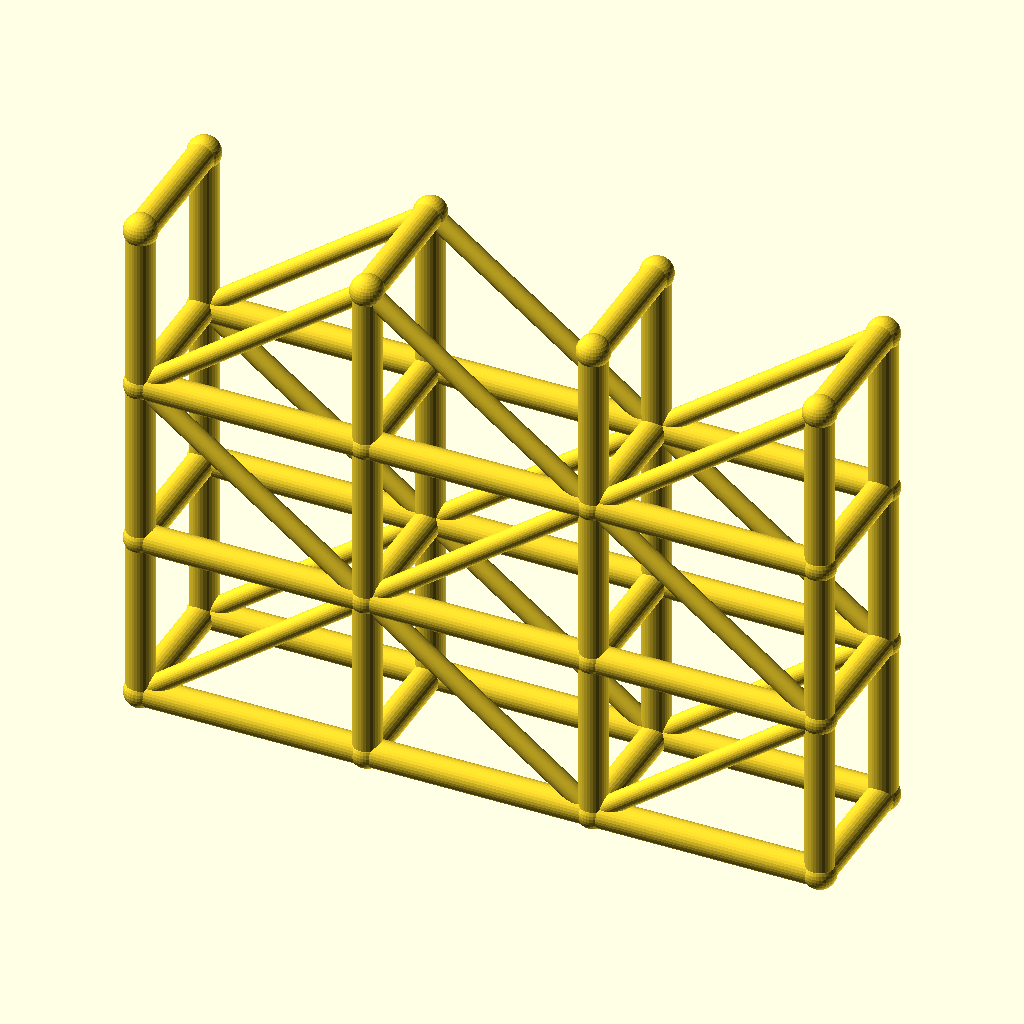
Cell 1 — every parameter at its default value.
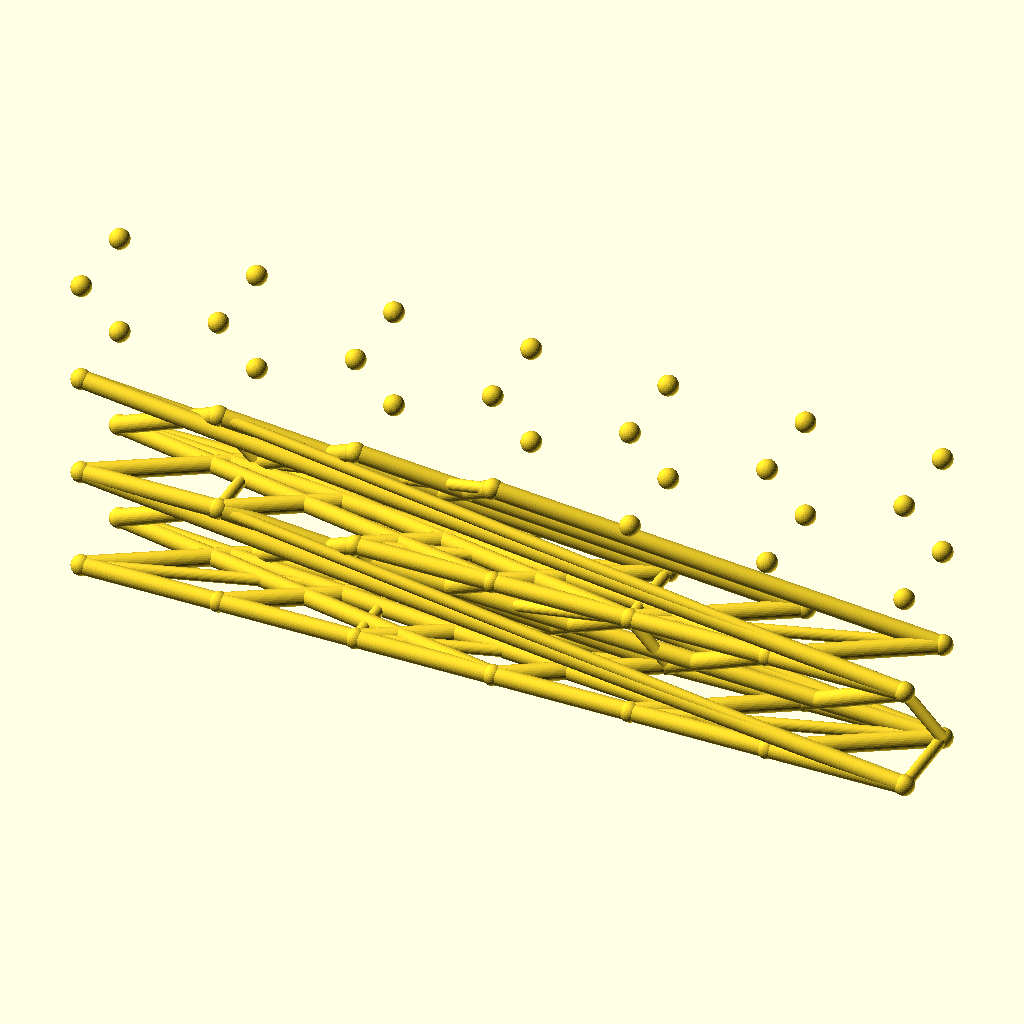
Cell 2: the same model with spans = 6.
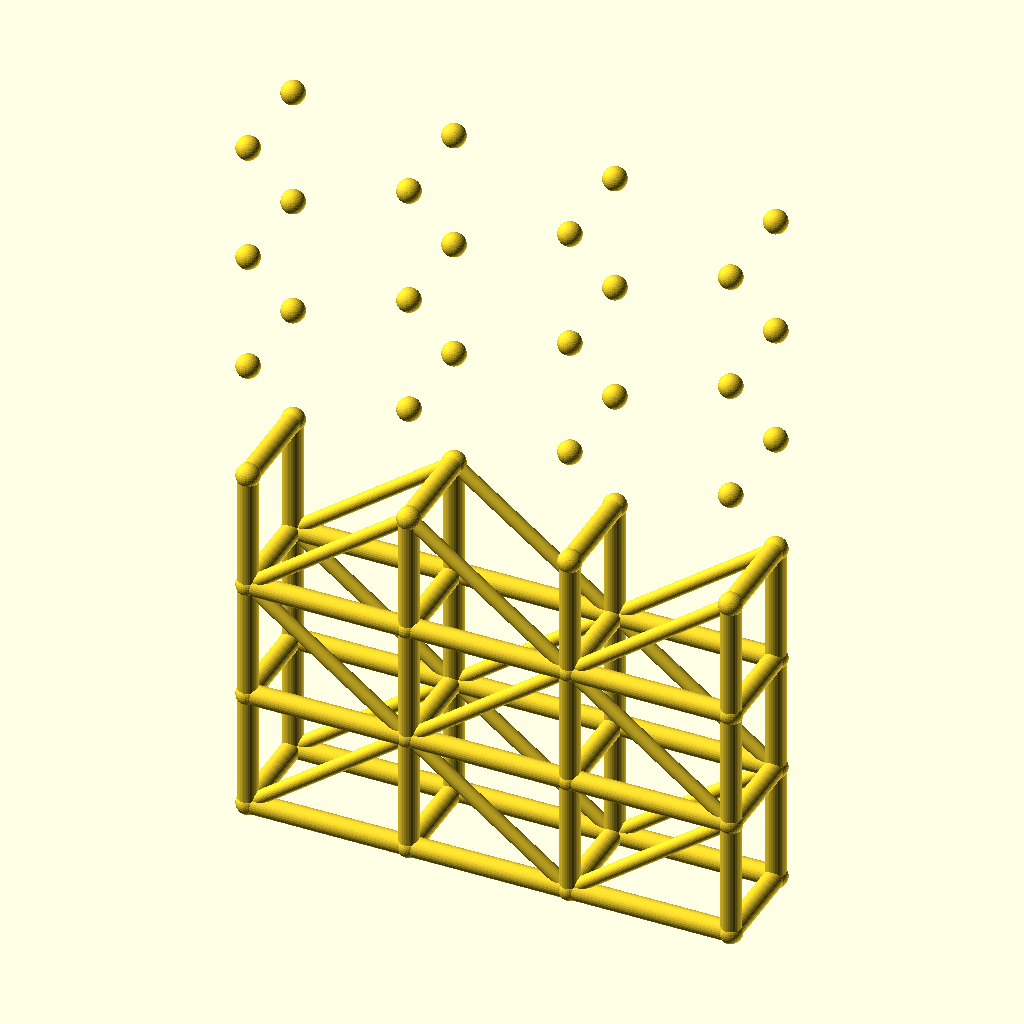
Cell 3: levels = 6 (everything else at default).
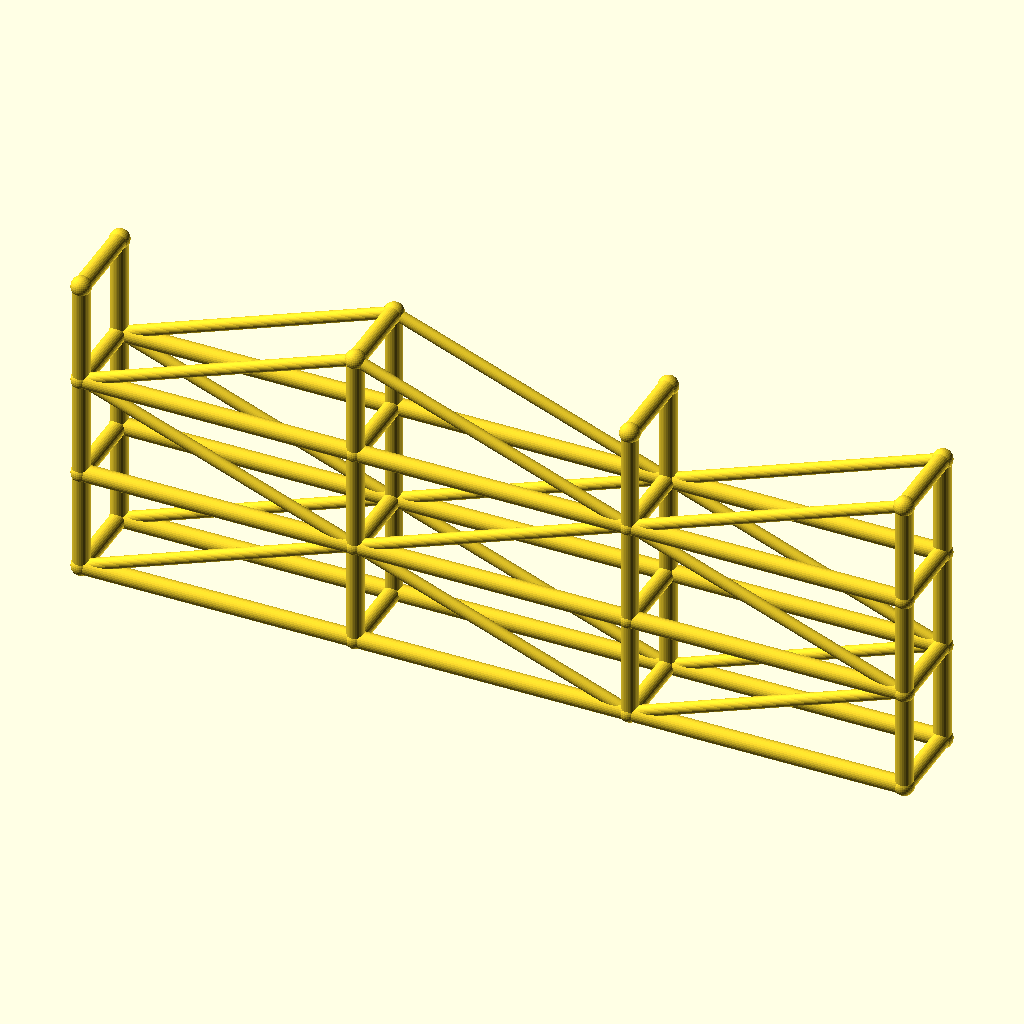
Cell 4: bay_l = 80 (everything else at default).
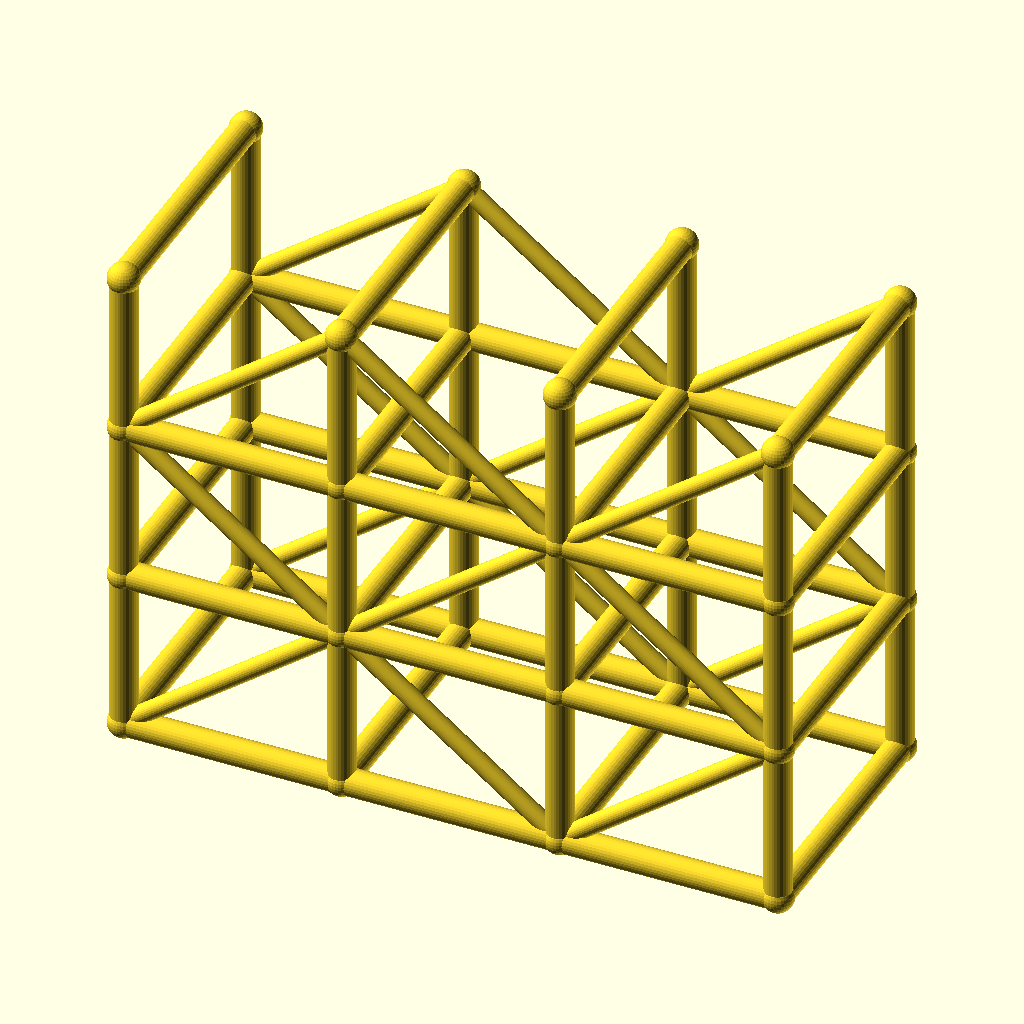
Cell 5: tower_w = 48 (everything else at default).
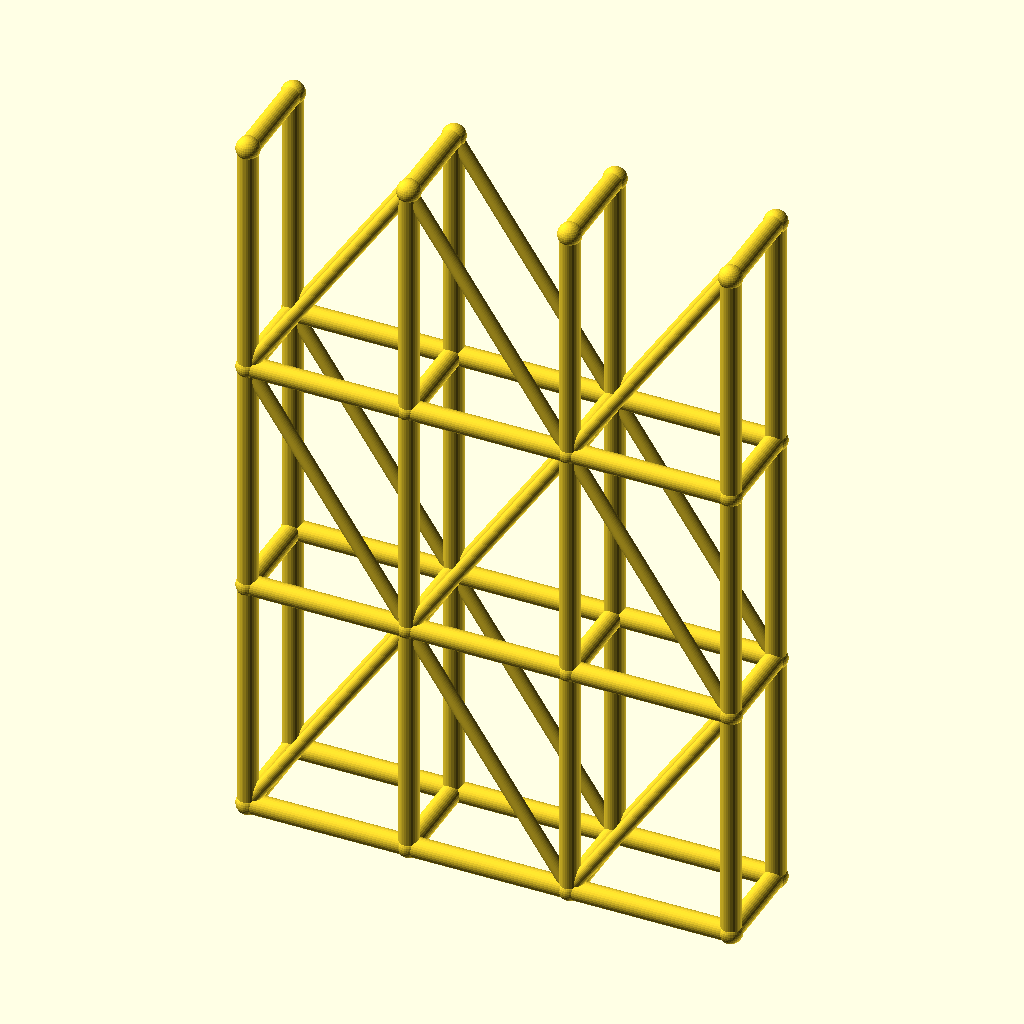
Cell 6 — lift_h set to 60, the other parameters unchanged.
The same orthographic view direction (rotation 55°, 0°, 25°; colour scheme Cornfield) for every cell, with the view re-fitted per cell, so scale and position can differ between cells.
The OpenSCAD source (optional_data/data/wire3/scaffold/scene_0169.scad):
$fn = 32;

// ----------------------------------------------------------------------
// Scaffold tower: 3 spans x 3 lifts
// ----------------------------------------------------------------------

// --- parameters (mm) ---
spans = 3;                // spans along X
levels = 3;               // lift levels
bay_l = 40;               // span length, X
tower_w = 24;             // tower width, Y
lift_h = 30;              // lift height, Z
post_r = 2.5;             // post and ledger radius
brace_r = 1.7;            // diagonal brace radius
joint_r = 2.9;            // joint ball radius

bbox_x = spans * bay_l + 2 * joint_r;  // overall X, joints included
bbox_y = tower_w + 2 * joint_r;  // overall Y, joints included
bbox_z = levels * lift_h + 2 * joint_r;  // overall Z, joints included
post_d = 2 * post_r;  // post stock diameter
brace_d = 2 * brace_r;  // brace stock diameter
tower_l = spans * bay_l;  // tower footprint length
tower_h = levels * lift_h;  // tower height
nodes = [for (lvl = [0 : levels], side = [0, 1], st = [0 : spans]) [st * bay_l, side * tower_w, lvl * lift_h]];

module member(a, b, r) {
  /* round stock from joint a to joint b, ends buried in the joint balls */
  d = b - a;
  length = norm(d);
  translate(a) rotate([0, acos(d[2] / length), atan2(d[1], d[0])])
    cylinder(h = length, r = r);
}

module joint(p, r) {
  /* ball at the joint centre, fatter than every member meeting there */
  translate(p) sphere(r = r);
}

/* members - each call is one graph edge */
member(nodes[0], nodes[8], post_r);
member(nodes[1], nodes[9], post_r);
member(nodes[2], nodes[10], post_r);
member(nodes[3], nodes[11], post_r);
member(nodes[0], nodes[1], post_r);
member(nodes[1], nodes[2], post_r);
member(nodes[2], nodes[3], post_r);
member(nodes[4], nodes[12], post_r);
member(nodes[5], nodes[13], post_r);
member(nodes[6], nodes[14], post_r);
member(nodes[7], nodes[15], post_r);
member(nodes[4], nodes[5], post_r);
member(nodes[5], nodes[6], post_r);
member(nodes[6], nodes[7], post_r);
member(nodes[8], nodes[16], post_r);
member(nodes[9], nodes[17], post_r);
member(nodes[10], nodes[18], post_r);
member(nodes[11], nodes[19], post_r);
member(nodes[8], nodes[9], post_r);
member(nodes[9], nodes[10], post_r);
member(nodes[10], nodes[11], post_r);
member(nodes[12], nodes[20], post_r);
member(nodes[13], nodes[21], post_r);
member(nodes[14], nodes[22], post_r);
member(nodes[15], nodes[23], post_r);
member(nodes[12], nodes[13], post_r);
member(nodes[13], nodes[14], post_r);
member(nodes[14], nodes[15], post_r);
member(nodes[16], nodes[24], post_r);
member(nodes[17], nodes[25], post_r);
member(nodes[18], nodes[26], post_r);
member(nodes[19], nodes[27], post_r);
member(nodes[16], nodes[17], post_r);
member(nodes[17], nodes[18], post_r);
member(nodes[18], nodes[19], post_r);
member(nodes[20], nodes[28], post_r);
member(nodes[21], nodes[29], post_r);
member(nodes[22], nodes[30], post_r);
member(nodes[23], nodes[31], post_r);
member(nodes[20], nodes[21], post_r);
member(nodes[21], nodes[22], post_r);
member(nodes[22], nodes[23], post_r);
member(nodes[0], nodes[4], post_r);
member(nodes[1], nodes[5], post_r);
member(nodes[2], nodes[6], post_r);
member(nodes[3], nodes[7], post_r);
member(nodes[8], nodes[12], post_r);
member(nodes[9], nodes[13], post_r);
member(nodes[10], nodes[14], post_r);
member(nodes[11], nodes[15], post_r);
member(nodes[16], nodes[20], post_r);
member(nodes[17], nodes[21], post_r);
member(nodes[18], nodes[22], post_r);
member(nodes[19], nodes[23], post_r);
member(nodes[24], nodes[28], post_r);
member(nodes[25], nodes[29], post_r);
member(nodes[26], nodes[30], post_r);
member(nodes[27], nodes[31], post_r);
member(nodes[0], nodes[9], brace_r);
member(nodes[9], nodes[2], brace_r);
member(nodes[2], nodes[11], brace_r);
member(nodes[4], nodes[13], brace_r);
member(nodes[13], nodes[6], brace_r);
member(nodes[6], nodes[15], brace_r);
member(nodes[16], nodes[9], brace_r);
member(nodes[9], nodes[18], brace_r);
member(nodes[18], nodes[11], brace_r);
member(nodes[20], nodes[13], brace_r);
member(nodes[13], nodes[22], brace_r);
member(nodes[22], nodes[15], brace_r);
member(nodes[16], nodes[25], brace_r);
member(nodes[25], nodes[18], brace_r);
member(nodes[18], nodes[27], brace_r);
member(nodes[20], nodes[29], brace_r);
member(nodes[29], nodes[22], brace_r);
member(nodes[22], nodes[31], brace_r);

/* joint balls */
for (p = nodes) joint(p, joint_r);
Customizer parameters (derived from the source; name, type, default, range or options):
spans: number, default 3
levels: number, default 3
bay_l: number, default 40
tower_w: number, default 24
lift_h: number, default 30
post_r: number, default 2.5
brace_r: number, default 1.7
joint_r: number, default 2.9
